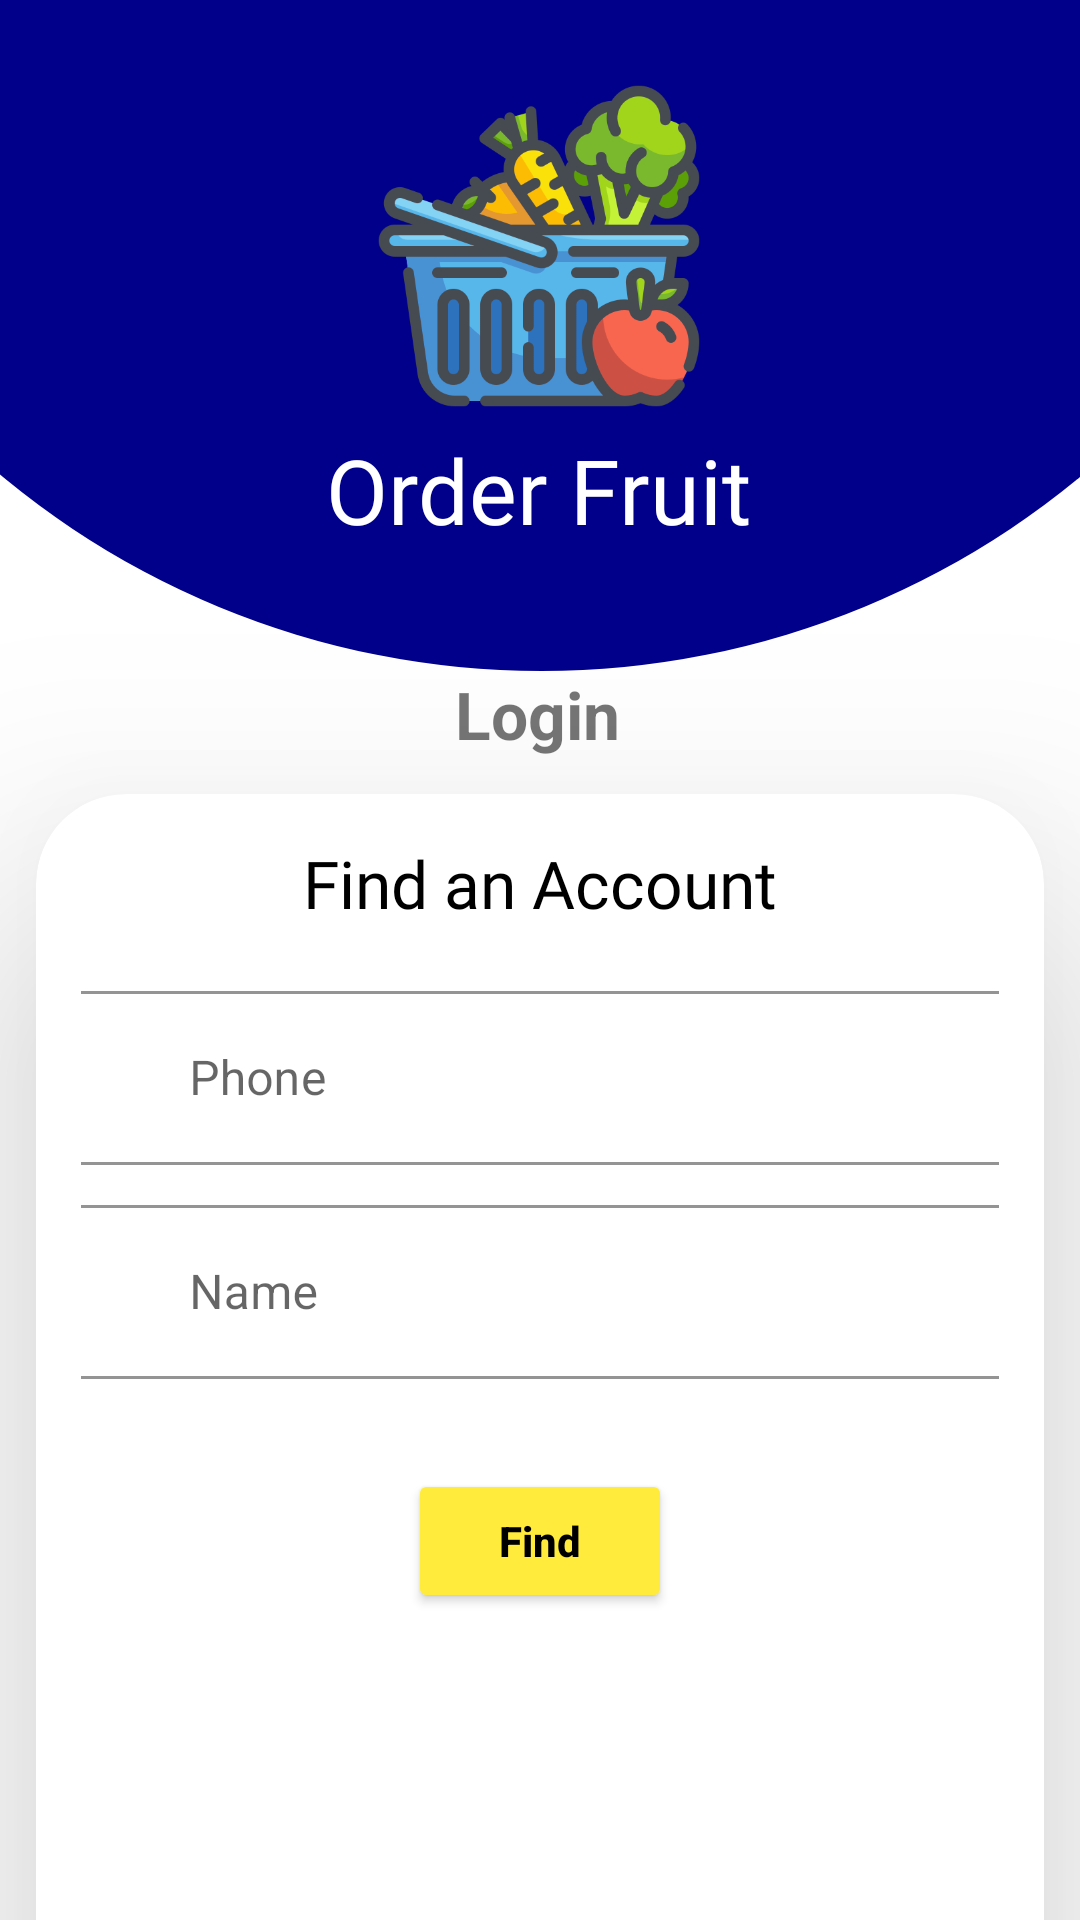

Write the Android layout XML for this screen, with the resource values it uses.
<!-- AndroidManifest.xml: application theme Theme.OrderFruit -->
<!-- res/layout/activity_user_forget_password.xml -->
<?xml version="1.0" encoding="utf-8"?>
<androidx.constraintlayout.widget.ConstraintLayout xmlns:android="http://schemas.android.com/apk/res/android"
    xmlns:app="http://schemas.android.com/apk/res-auto"
    xmlns:tools="http://schemas.android.com/tools"
    android:layout_width="match_parent"
    android:layout_height="match_parent"
    tools:context=".user.User_Login_Activity">

    <ImageView
        android:id="@+id/blue_Circle"
        android:layout_width="603dp"
        android:layout_height="563dp"
        app:layout_constraintBottom_toTopOf="@+id/textView3"
        app:layout_constraintEnd_toEndOf="parent"
        app:layout_constraintStart_toStartOf="parent"
        app:srcCompat="@drawable/circle" />

    <ImageView
        android:id="@+id/fruit_logo"
        android:layout_width="138dp"
        android:layout_height="114dp"
        android:layout_marginTop="25dp"
        app:layout_constraintEnd_toEndOf="parent"
        app:layout_constraintHorizontal_bias="0.498"
        app:layout_constraintStart_toStartOf="parent"
        app:layout_constraintTop_toTopOf="parent"
        app:srcCompat="@drawable/ic_fruit_logo" />

    <TextView
        android:id="@+id/textView"
        android:layout_width="wrap_content"
        android:layout_height="wrap_content"
        android:layout_marginTop="4dp"
        android:fontFamily="@font/wendy_one"
        android:text="@string/app_name2"
        android:textColor="#FFFFFF"
        android:textSize="30sp"
        app:layout_constraintEnd_toEndOf="@+id/fruit_logo"
        app:layout_constraintStart_toStartOf="@+id/fruit_logo"
        app:layout_constraintTop_toBottomOf="@+id/fruit_logo" />

    <TextView
        android:id="@+id/textView3"
        android:layout_width="wrap_content"
        android:layout_height="wrap_content"
        android:layout_marginTop="40dp"
        android:layout_marginBottom="60dp"
        android:text="Login"
        android:textSize="22sp"
        android:textStyle="bold"
        app:layout_constraintBottom_toTopOf="@+id/cardView"
        app:layout_constraintEnd_toEndOf="@+id/textView"
        app:layout_constraintHorizontal_bias="0.495"
        app:layout_constraintStart_toStartOf="@+id/textView"
        app:layout_constraintTop_toBottomOf="@+id/textView" />

    <androidx.cardview.widget.CardView
        android:id="@+id/cardView"
        android:layout_width="match_parent"
        android:layout_height="wrap_content"
        android:layout_margin="12dp"
        android:layout_marginTop="20dp"
        app:cardElevation="50dp"
        app:cardPreventCornerOverlap="true"
        app:cardCornerRadius="30dp"
        app:layout_constraintEnd_toEndOf="@+id/textView3"
        app:layout_constraintStart_toStartOf="@+id/textView3"
        app:layout_constraintTop_toBottomOf="@+id/textView3"
        tools:ignore="MissingConstraints">

        <androidx.appcompat.widget.LinearLayoutCompat
            android:layout_width="wrap_content"
            android:layout_height="wrap_content"
            android:layout_gravity="center"
            android:layout_margin="5dp"
            android:orientation="vertical"
            android:padding="10dp">

            <TextView
                android:layout_width="wrap_content"
                android:layout_height="wrap_content"
                android:layout_gravity="center"
                android:layout_marginBottom="8dp"
                android:fontFamily="@font/kadwa"
                android:text="Find an Account"
                android:textColor="@color/black"
                android:textSize="22sp" />



            <com.google.android.material.textfield.TextInputLayout
                android:id="@+id/forget_login_layout"
                style="@style/Widget.MaterialComponents.TextInputLayout.OutlinedBox"
                android:layout_width="330dp"
                android:layout_height="wrap_content"
                android:layout_gravity="center"
                android:layout_marginTop="8dp"
                app:endIconMode="clear_text"
                app:boxStrokeColor="@color/box_color"
                app:hintTextColor="#FF0000">

                <com.google.android.material.textfield.TextInputEditText
                    android:id="@+id/forget_login_et"
                    android:layout_width="match_parent"
                    android:layout_height="wrap_content"
                    android:drawableStart="@drawable/ic_phone_logo"
                    android:drawablePadding="8dp"
                    android:hint="Phone"
                    android:inputType="phone" />
            </com.google.android.material.textfield.TextInputLayout>


            <com.google.android.material.textfield.TextInputLayout
                android:id="@+id/forget_name_layout"
                style="@style/Widget.MaterialComponents.TextInputLayout.OutlinedBox"
                android:layout_width="330dp"
                android:layout_height="wrap_content"
                android:layout_gravity="center"
                android:layout_marginTop="8dp"
                app:boxStrokeColor="@color/box_color"
                app:helperTextTextColor="#FF0000"
                app:hintTextColor="#FF0000">

                <com.google.android.material.textfield.TextInputEditText
                    android:id="@+id/forget_name_et"
                    android:layout_width="match_parent"
                    android:layout_height="wrap_content"
                    android:drawableStart="@drawable/ic_profile"
                    android:drawablePadding="8dp"
                    android:hint="Name" />
            </com.google.android.material.textfield.TextInputLayout>

            <Button
                android:id="@+id/find_account"
                android:layout_width="wrap_content"
                android:layout_height="wrap_content"
                android:layout_gravity="center"
                android:layout_marginTop="30dp"
                android:backgroundTint="@color/box_color"
                android:text="Find"
                android:textAllCaps="false"
                android:textColor="@color/black"
                android:textStyle="bold"
                app:cornerRadius="55dp" />










            <TextView
                android:id="@+id/back_to_login"
                android:layout_width="wrap_content"
                android:layout_height="wrap_content"
                android:layout_gravity="center"
                android:layout_marginTop="100dp"
                android:text="Back to Login"
                android:textColor="@color/black"
                android:textSize="12sp" />
        </androidx.appcompat.widget.LinearLayoutCompat>


    </androidx.cardview.widget.CardView>

</androidx.constraintlayout.widget.ConstraintLayout>
<!-- resources referenced by this layout -->
<resources>
  <color name="black">#FF000000</color>
  <color name="box_color">#FFEB3B</color>
  <!-- drawable circle (drawable) -->
  <?xml version="1.0" encoding="utf-8"?>
  <shape xmlns:android="http://schemas.android.com/apk/res/android"
      android:shape="oval">
  
  
  
      <solid android:color="#00008B">
      </solid>
      <size android:width="120dp"
          android:height="120dp"></size>
  
  </shape>
  <!-- drawable ic_fruit_logo: png bitmap (drawable, 44949 bytes) -->
  <!-- drawable ic_phone_logo (drawable) -->
  <vector xmlns:android="http://schemas.android.com/apk/res/android"
      android:width="24dp"
      android:height="24dp"
      android:viewportWidth="24"
      android:viewportHeight="24"
      android:tint="@color/NewLookPrimary">
    <path
        android:fillColor="@android:color/white"
        android:pathData="M6.62,10.79c1.44,2.83 3.76,5.14 6.59,6.59l2.2,-2.2c0.27,-0.27 0.67,-0.36 1.02,-0.24 1.12,0.37 2.33,0.57 3.57,0.57 0.55,0 1,0.45 1,1V20c0,0.55 -0.45,1 -1,1 -9.39,0 -17,-7.61 -17,-17 0,-0.55 0.45,-1 1,-1h3.5c0.55,0 1,0.45 1,1 0,1.25 0.2,2.45 0.57,3.57 0.11,0.35 0.03,0.74 -0.25,1.02l-2.2,2.2z"/>
  </vector>
  <!-- drawable ic_profile (drawable) -->
  <vector xmlns:android="http://schemas.android.com/apk/res/android"
      android:width="24dp"
      android:height="24dp"
      android:viewportWidth="24"
      android:viewportHeight="24"
      android:tint="@color/NewLookPrimary">
    <path
        android:fillColor="@android:color/white"
        android:pathData="M19,3h-4.18C14.4,1.84 13.3,1 12,1c-1.3,0 -2.4,0.84 -2.82,2L5,3c-1.1,0 -2,0.9 -2,2v14c0,1.1 0.9,2 2,2h14c1.1,0 2,-0.9 2,-2L21,5c0,-1.1 -0.9,-2 -2,-2zM12,3c0.55,0 1,0.45 1,1s-0.45,1 -1,1 -1,-0.45 -1,-1 0.45,-1 1,-1zM12,7c1.66,0 3,1.34 3,3s-1.34,3 -3,3 -3,-1.34 -3,-3 1.34,-3 3,-3zM18,19L6,19v-1.4c0,-2 4,-3.1 6,-3.1s6,1.1 6,3.1L18,19z"/>
  </vector>
      
  <string name="app_name2">Order Fruit</string>
  <style name="Theme.OrderFruit" parent="Theme.MaterialComponents.DayNight.NoActionBar">
          
          <item name="colorPrimary">@color/purple_500</item>
          <item name="colorPrimaryVariant">@color/action_bar</item>
  
          <item name="colorOnPrimary">#000000</item>
          <item name="colorPrimaryDark">@color/action_bar</item>
  
  
          
          <item name="colorSecondary">@color/teal_200</item>
          <item name="colorSecondaryVariant">@color/teal_700</item>
          <item name="colorOnSecondary">@color/black</item>
          
          <item name="android:statusBarColor" tools:targetApi="l">?attr/colorPrimaryVariant</item>
          
      </style>
  <color name="purple_500">#FF6200EE</color>
  <color name="action_bar">#00008B</color>
  <color name="teal_200">#FF03DAC5</color>
  <color name="teal_700">#FF018786</color>
</resources>
